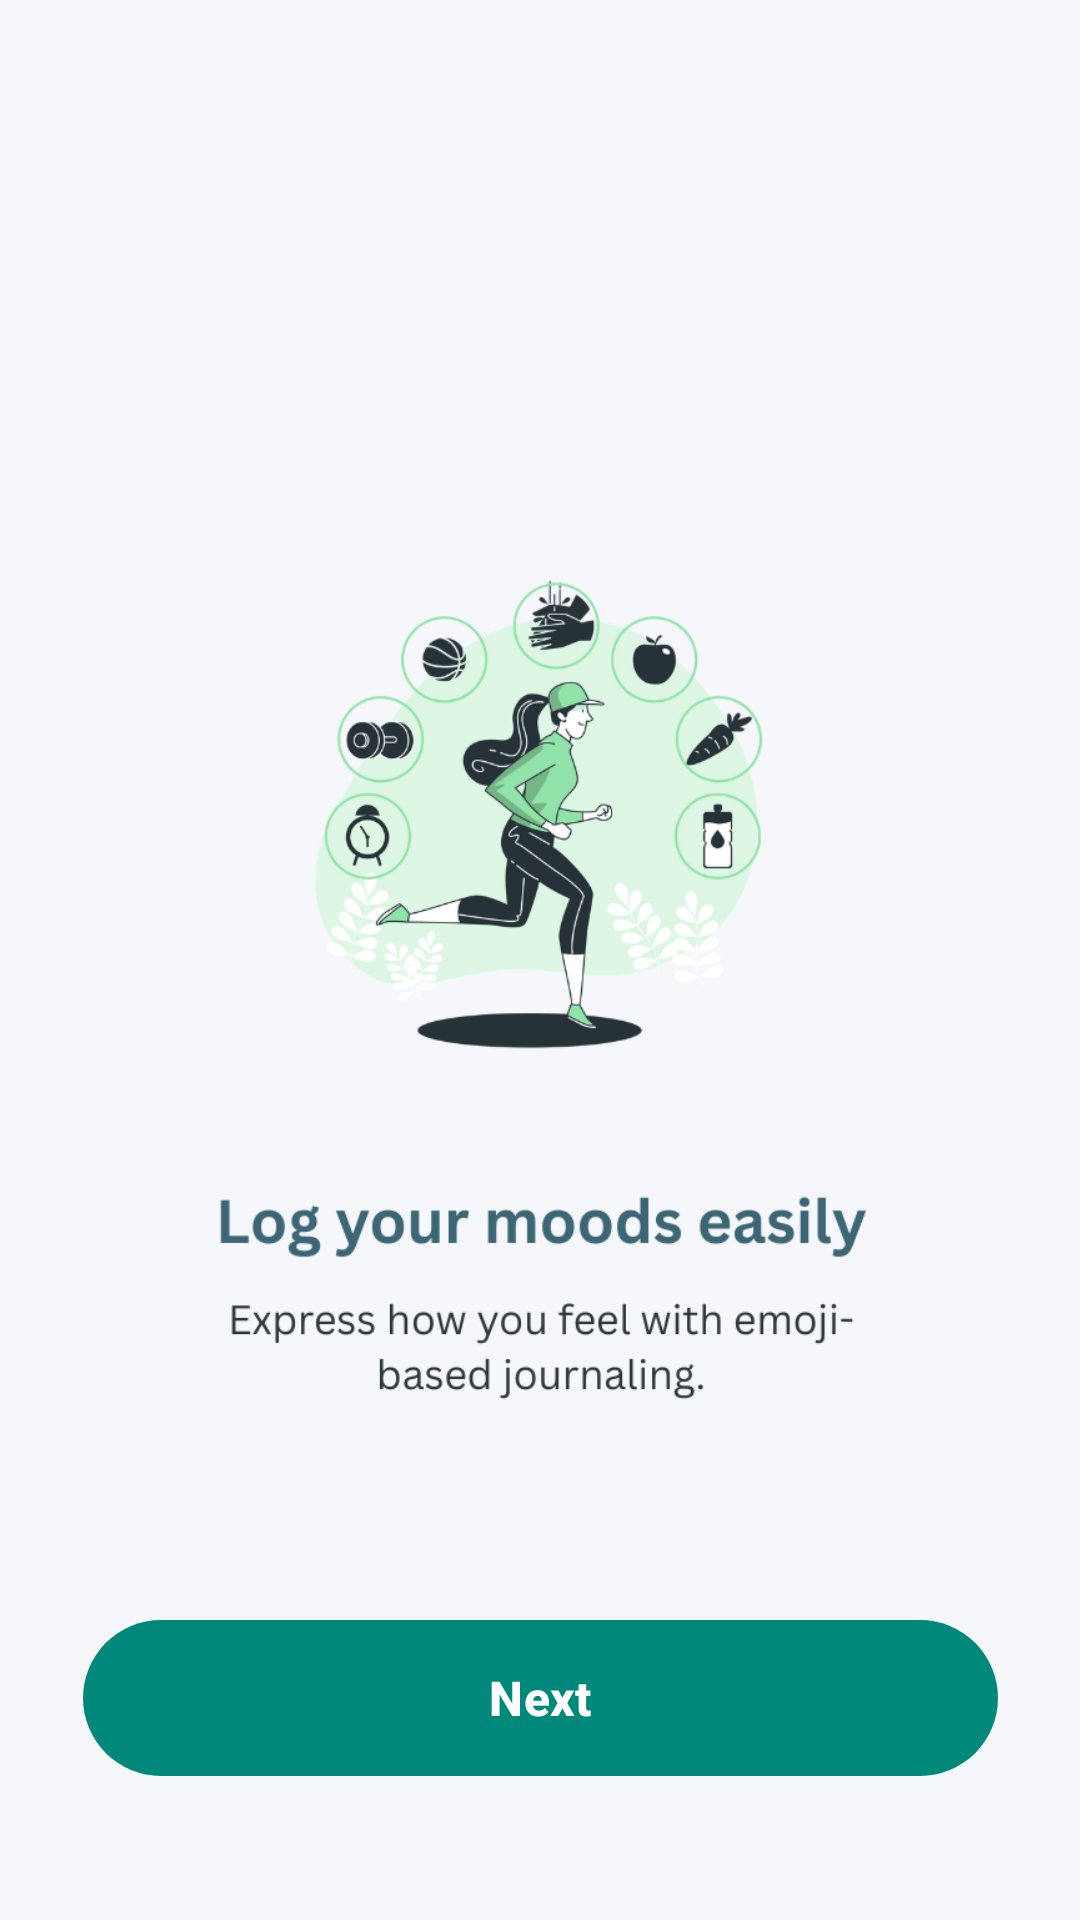

This screen was rendered from an Android layout file. Write that file and the resources it references.
<!-- AndroidManifest.xml: application theme Theme.WellnesMate -->
<!-- res/layout/activity_onboard2.xml -->
<?xml version="1.0" encoding="utf-8"?>
<androidx.constraintlayout.widget.ConstraintLayout xmlns:android="http://schemas.android.com/apk/res/android"
    xmlns:app="http://schemas.android.com/apk/res-auto"
    xmlns:tools="http://schemas.android.com/tools"
    android:id="@+id/main"
    android:layout_width="match_parent"
    android:layout_height="match_parent"
    android:background="@color/background"
    android:padding="24dp"
    tools:context=".onboards.Onboard2">



    <com.google.android.material.button.MaterialButton
        android:id="@+id/nextButton"
        android:layout_width="305dp"
        android:layout_height="60dp"
        android:layout_marginBottom="20dp"
        android:text="Next"
        android:textAllCaps="false"
        android:textSize="16sp"
        android:textStyle="bold"
        app:backgroundTint="@color/primary"
        app:cornerRadius="28dp"
        app:layout_constraintBottom_toBottomOf="parent"
        app:layout_constraintEnd_toEndOf="parent"
        app:layout_constraintStart_toStartOf="parent" />


    <ImageView
        android:id="@+id/imageView2"
        android:layout_width="400dp"
        android:layout_height="746dp"
        android:layout_marginBottom="16dp"
        app:layout_constraintBottom_toBottomOf="parent"
        app:layout_constraintEnd_toEndOf="parent"
        app:layout_constraintStart_toStartOf="parent"
        app:layout_constraintTop_toTopOf="parent"
        app:srcCompat="@drawable/o2" />

</androidx.constraintlayout.widget.ConstraintLayout>
<!-- resources referenced by this layout -->
<resources>
  <color name="background">#FFF5F7FA</color>
  <color name="primary">#FF00897B</color>
  <!-- drawable o2: png bitmap (drawable, 131616 bytes) -->
  <style name="Theme.WellnesMate" parent="Base.Theme.WellnesMate" />
  <style name="Base.Theme.WellnesMate" parent="Theme.Material3.DayNight.NoActionBar">
          
          <item name="colorPrimary">@color/primary</item>
          <item name="colorOnPrimary">@color/on_primary</item>
          <item name="colorPrimaryContainer">@color/primary_variant</item>
          <item name="colorOnPrimaryContainer">@color/on_primary</item>
          
          
          <item name="colorSecondary">@color/secondary</item>
          <item name="colorOnSecondary">@color/on_secondary</item>
          <item name="colorSecondaryContainer">@color/secondary_variant</item>
          <item name="colorOnSecondaryContainer">@color/on_secondary</item>
          
          
          <item name="colorError">@color/error</item>
          <item name="colorOnError">@color/on_error</item>
          
          
          <item name="android:colorBackground">@color/background</item>
          <item name="colorSurface">@color/surface</item>
          <item name="colorOnSurface">@color/text_primary</item>
          <item name="colorOnSurfaceVariant">@color/text_secondary</item>
          
          
          <item name="textAppearanceHeadline1">@style/TextAppearance.Material3.HeadlineLarge</item>
          <item name="textAppearanceHeadline2">@style/TextAppearance.Material3.HeadlineMedium</item>
          <item name="textAppearanceHeadline3">@style/TextAppearance.Material3.HeadlineSmall</item>
          <item name="textAppearanceSubtitle1">@style/TextAppearance.Material3.TitleMedium</item>
          <item name="textAppearanceSubtitle2">@style/TextAppearance.Material3.TitleSmall</item>
          <item name="textAppearanceBody1">@style/TextAppearance.Material3.BodyLarge</item>
          <item name="textAppearanceBody2">@style/TextAppearance.Material3.BodyMedium</item>
          <item name="textAppearanceButton">@style/TextAppearance.Material3.LabelLarge</item>
          <item name="textAppearanceCaption">@style/TextAppearance.Material3.LabelMedium</item>
          <item name="textAppearanceOverline">@style/TextAppearance.Material3.LabelSmall</item>
          
          
          <item name="shapeAppearanceSmallComponent">@style/ShapeAppearance.WellnesMate.Small</item>
          <item name="shapeAppearanceMediumComponent">@style/ShapeAppearance.WellnesMate.Medium</item>
          <item name="shapeAppearanceLargeComponent">@style/ShapeAppearance.WellnesMate.Large</item>
      </style>
  <color name="on_primary">#FFFFFFFF</color>
  <color name="primary_variant">#FF00695C</color>
  <color name="secondary">#FF5C6BC0</color>
  <color name="on_secondary">#FFFFFFFF</color>
  <color name="secondary_variant">#FF3949AB</color>
  <color name="error">#FFEF5350</color>
  <color name="on_error">#FFFFFFFF</color>
  <color name="surface">#FFFFFFFF</color>
  <color name="text_primary">#FF212121</color>
  <color name="text_secondary">#FF757575</color>
  <style name="ShapeAppearance.WellnesMate.Small" parent="ShapeAppearance.Material3.SmallComponent">
          <item name="cornerFamily">rounded</item>
          <item name="cornerSize">8dp</item>
      </style>
  <style name="ShapeAppearance.WellnesMate.Medium" parent="ShapeAppearance.Material3.MediumComponent">
          <item name="cornerFamily">rounded</item>
          <item name="cornerSize">12dp</item>
      </style>
  <style name="ShapeAppearance.WellnesMate.Large" parent="ShapeAppearance.Material3.LargeComponent">
          <item name="cornerFamily">rounded</item>
          <item name="cornerSize">16dp</item>
      </style>
</resources>
